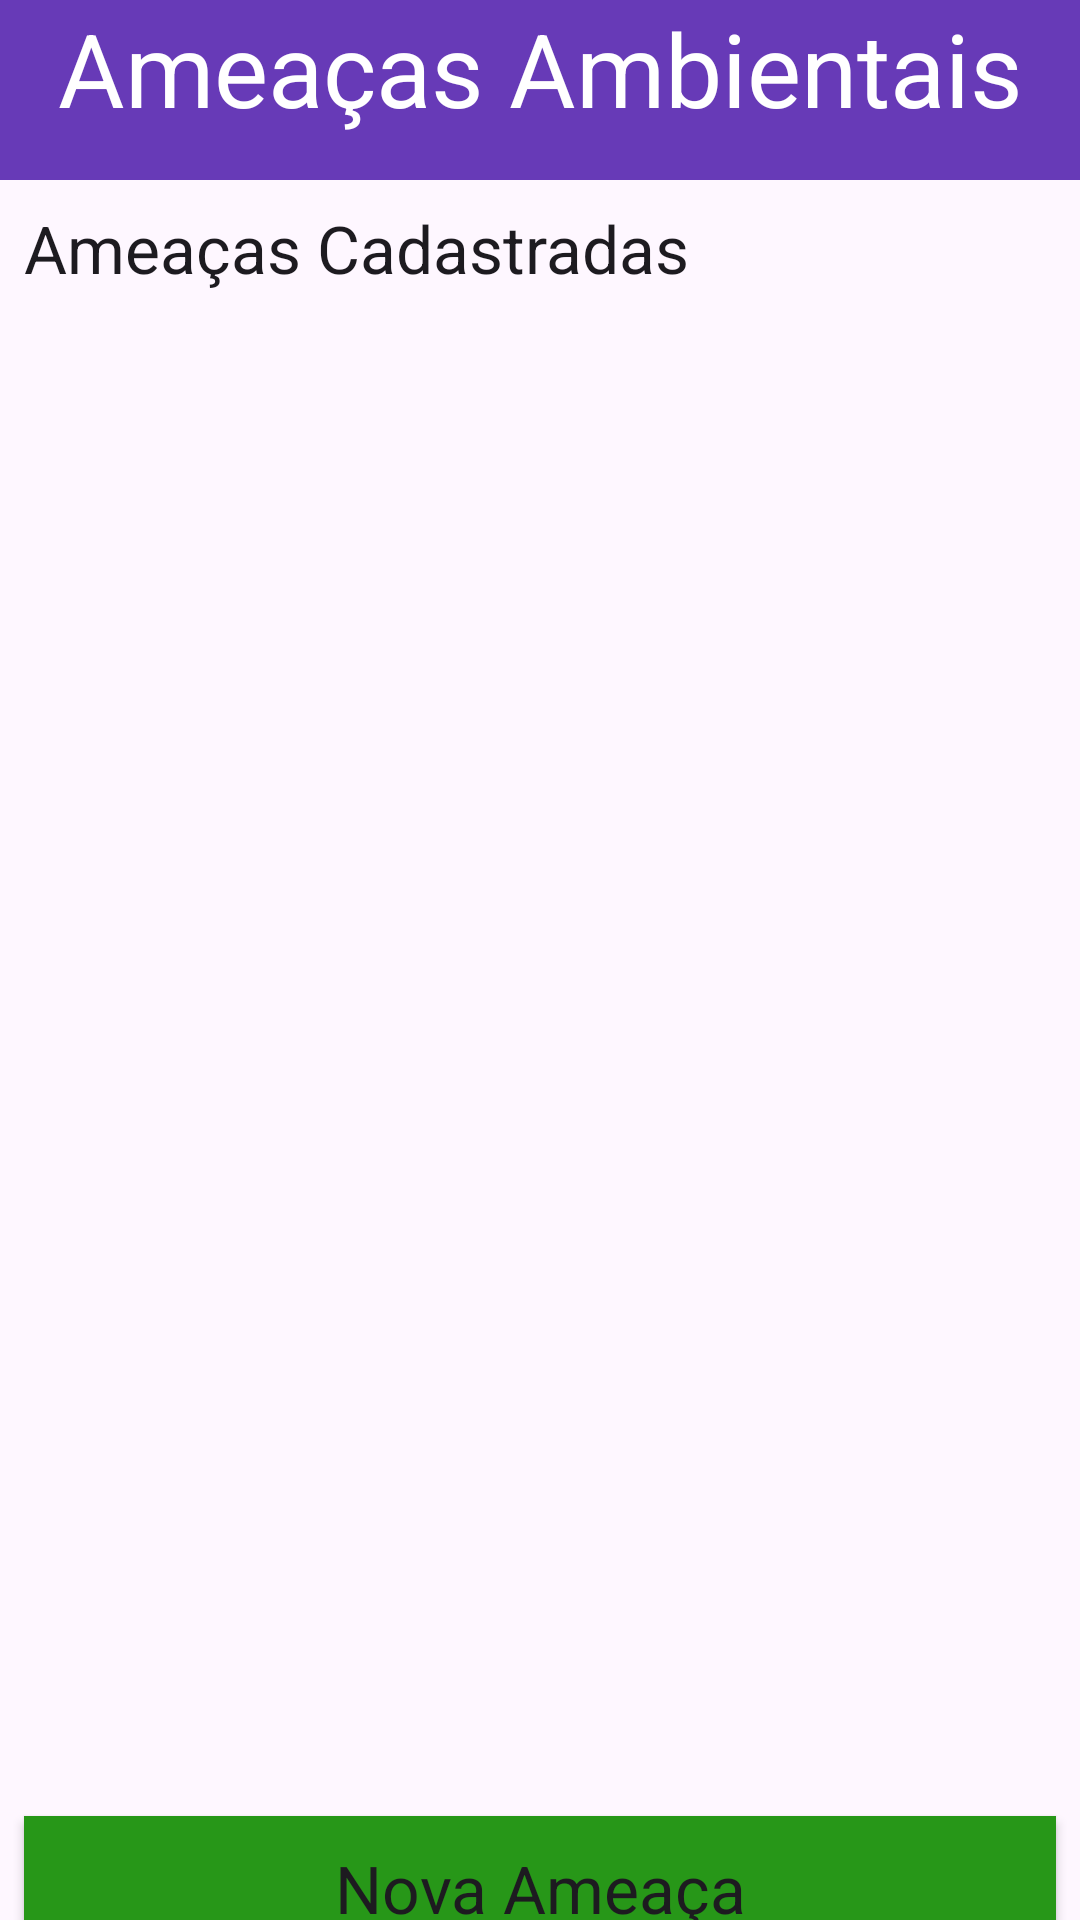

Reconstruct the res/layout file that produces this screen, plus the resources it refers to.
<!-- AndroidManifest.xml: application theme Theme.AmeacaAmbiental -->
<!-- res/layout/activity_main.xml -->
<?xml version="1.0" encoding="utf-8"?>
<androidx.constraintlayout.widget.ConstraintLayout xmlns:android="http://schemas.android.com/apk/res/android"
    xmlns:app="http://schemas.android.com/apk/res-auto"
    xmlns:tools="http://schemas.android.com/tools"
    android:layout_width="match_parent"
    android:layout_height="match_parent"

    tools:context="com.example.ameacaambiental.MainActivity">

    <TextView

        android:id="@+id/rotulo"
        android:layout_width="0dp"
        android:layout_height="60dp"
        android:background="#673AB7"
        android:gravity="center_horizontal"
        android:text="Ameaças Ambientais"
        android:textAppearance="@style/TextAppearance.AppCompat.Display1"
        android:textColor="#FFFFFF"
        app:layout_constraintBottom_toBottomOf="parent"
        app:layout_constraintEnd_toEndOf="parent"
        app:layout_constraintHorizontal_bias="0.0"
        app:layout_constraintStart_toStartOf="parent"
        app:layout_constraintTop_toTopOf="parent"
        app:layout_constraintVertical_bias="0.0" />

    <TextView
        android:id="@+id/textView"
        android:layout_width="0dp"
        android:layout_height="wrap_content"
        android:layout_marginStart="8dp"
        android:layout_marginTop="8dp"
        android:layout_marginEnd="8dp"
        android:text="Ameaças Cadastradas"
        android:textAppearance="@style/TextAppearance.AppCompat.Large"
        app:layout_constraintEnd_toEndOf="parent"
        app:layout_constraintStart_toStartOf="parent"
        app:layout_constraintTop_toBottomOf="@+id/rotulo" />

    <ListView
        android:id="@+id/containerList"
        android:layout_width="409dp"
        android:layout_height="400dp"
        android:layout_marginStart="8dp"
        android:layout_marginTop="8dp"
        android:layout_marginEnd="8dp"
        app:layout_constraintEnd_toEndOf="parent"
        app:layout_constraintHorizontal_bias="0.428"
        app:layout_constraintStart_toStartOf="parent"
        app:layout_constraintTop_toBottomOf="@+id/textView" />

    <Button
        android:id="@+id/novaAmeaca"
        android:layout_width="0dp"
        android:layout_height="wrap_content"
        android:layout_marginStart="8dp"
        android:layout_marginTop="100dp"
        android:layout_marginEnd="8dp"
        android:background="#279718"
        android:text="Nova Ameaça"
        android:textAppearance="@style/TextAppearance.AppCompat.Large"
        app:layout_constraintEnd_toEndOf="parent"
        app:layout_constraintStart_toStartOf="parent"
        app:layout_constraintTop_toBottomOf="@+id/containerList" />


</androidx.constraintlayout.widget.ConstraintLayout>
<!-- resources referenced by this layout -->
<resources>
  <style name="Theme.AmeacaAmbiental" parent="Base.Theme.AmeacaAmbiental" />
  <style name="Base.Theme.AmeacaAmbiental" parent="Theme.Material3.DayNight.NoActionBar">
          
          
      </style>
</resources>
